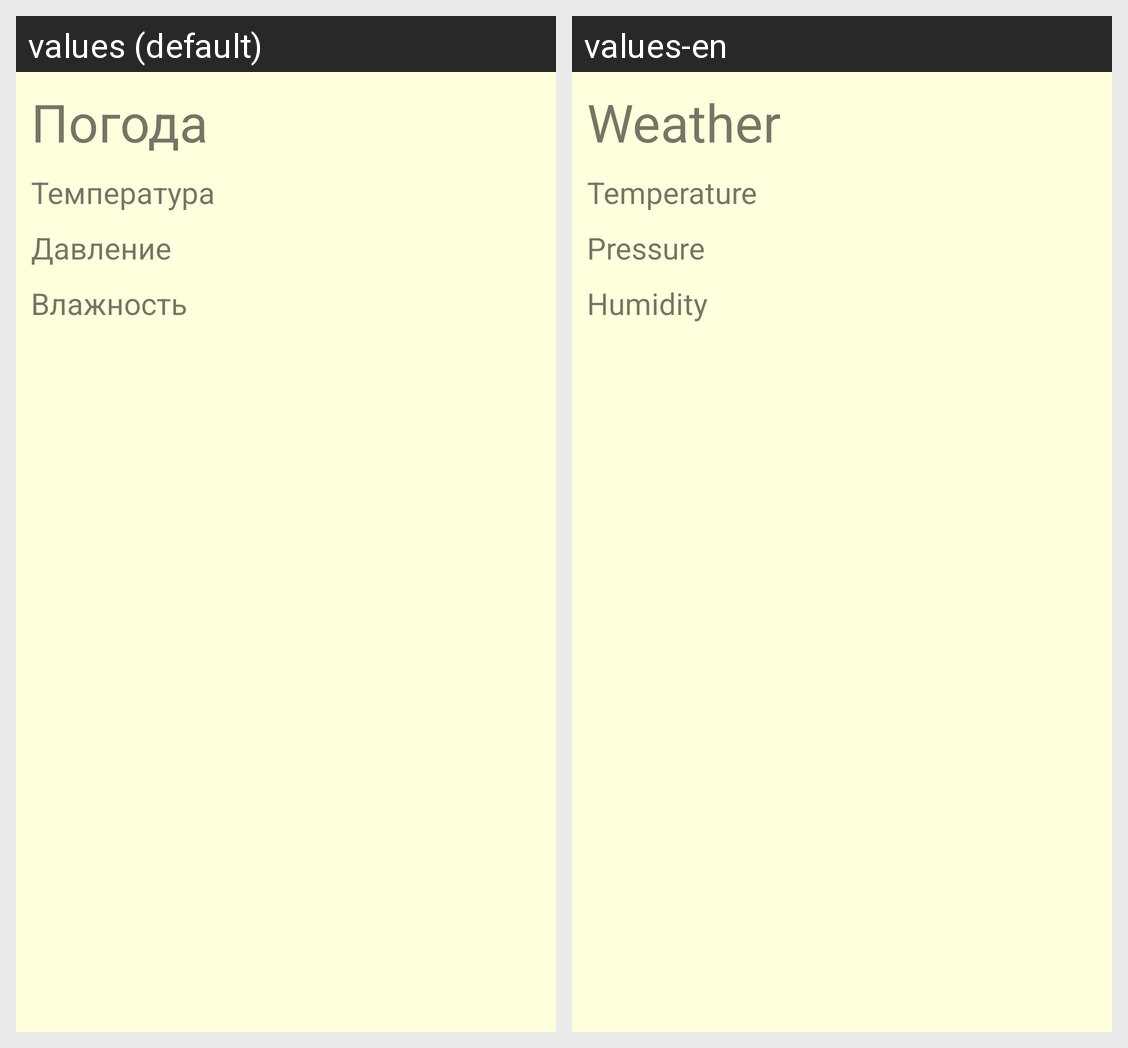

The Android screen above is rendered under two locales of the same app. Produce the string resources it draws, with the default and per-locale values.
Android screen res/layout/activity_second.xml rendered under 2 locales, left to right: values (default), values-en. Device: Nexus 5 (rendered at 1080×1920; each locale shown at half size, 540×960, under a caption strip naming it); theme AppTheme.
Strings drawn on this screen, with the default value and each locale's value (text and hints the layout hard-codes, and strings that could not be matched under every locale, appear in the picture but are not listed):

weather_text
  values: Погода
  values-en: Weather

temperature_text
  values: Температура
  values-en: Temperature

pressure_text
  values: Давление
  values-en: Pressure

humidity_text
  values: Влажность
  values-en: Humidity
